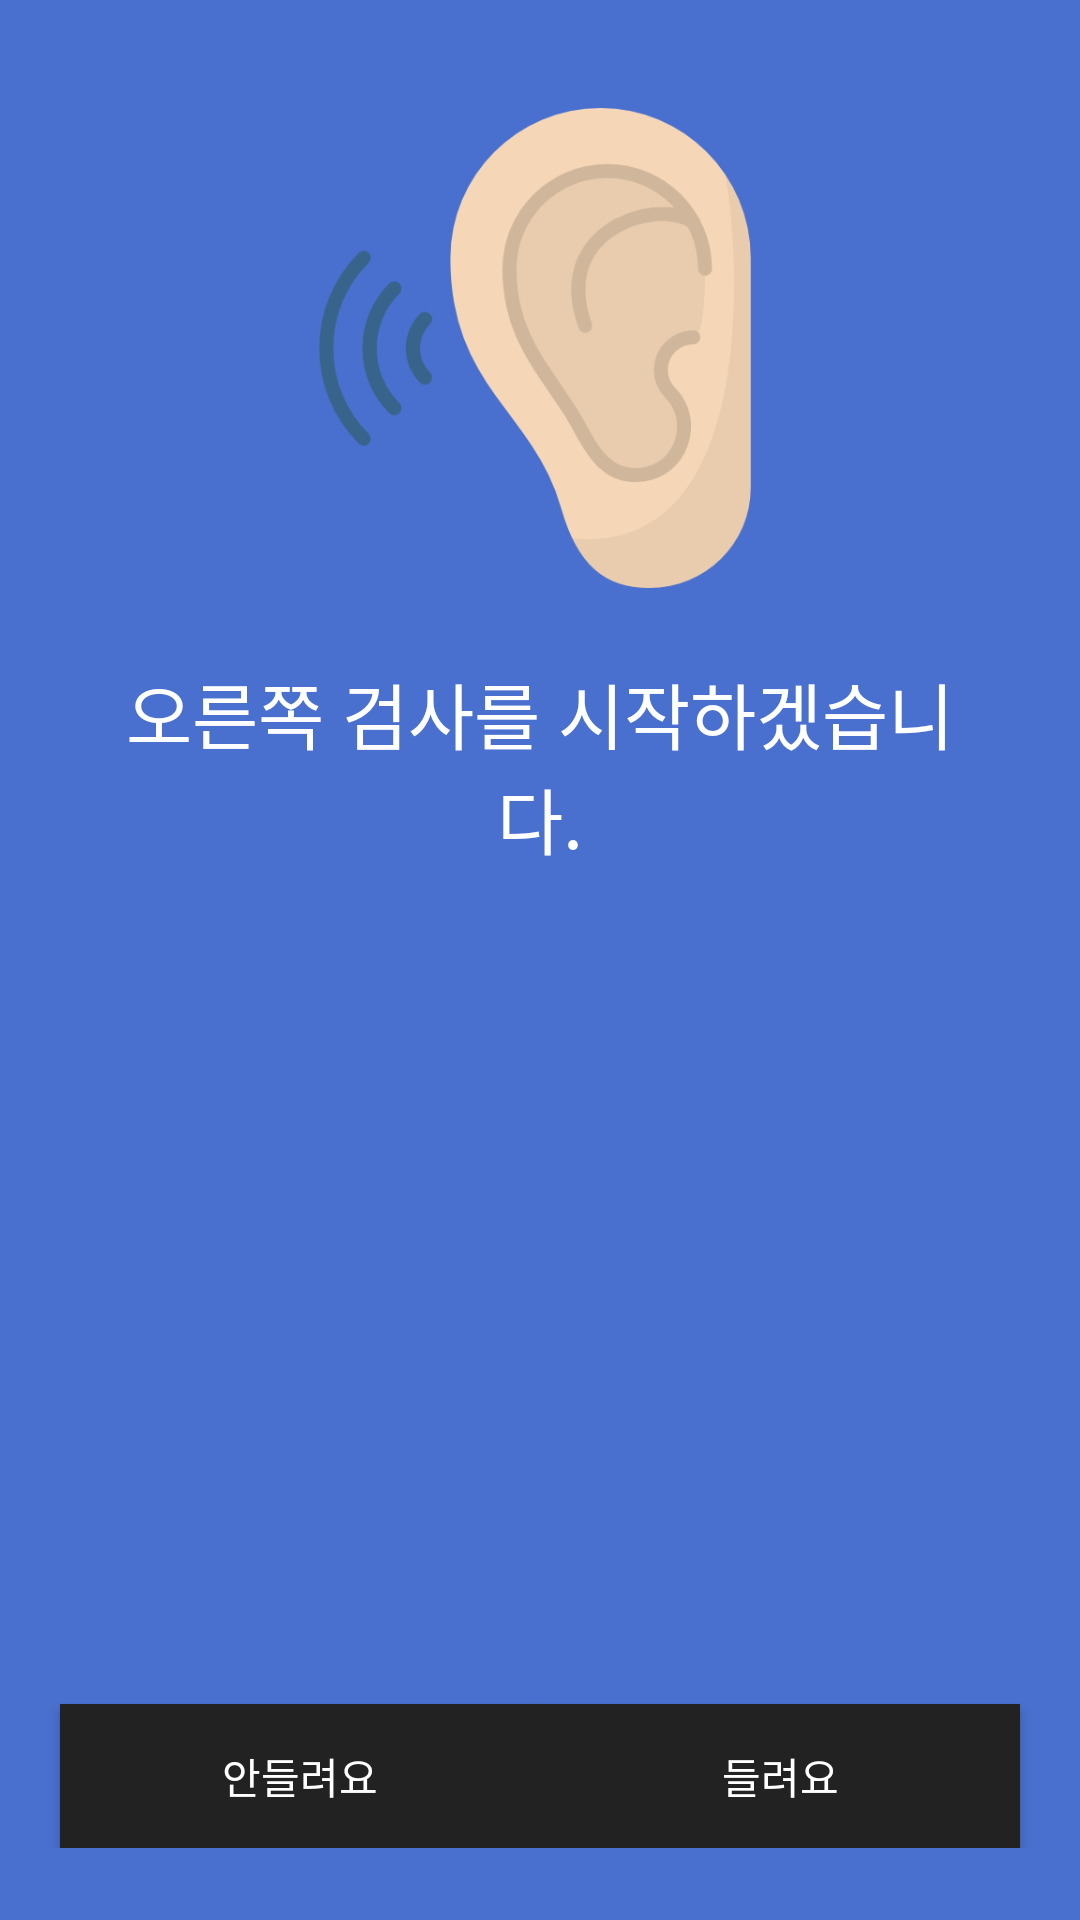

Write the Android layout XML for this screen, with the resource values it uses.
<!-- AndroidManifest.xml: application theme AppTheme -->
<!-- res/layout/activity_testing_r.xml -->
<?xml version="1.0" encoding="utf-8"?>
<LinearLayout xmlns:android="http://schemas.android.com/apk/res/android"
    xmlns:app="http://schemas.android.com/apk/res-auto"
    xmlns:tools="http://schemas.android.com/tools"
    android:layout_width="match_parent"
    android:layout_height="match_parent"
    android:orientation="vertical"
    android:background="#4970ce"
    tools:context=".TestingActivity_R">

    <LinearLayout
        android:layout_margin="36dp"
        android:gravity="center_horizontal"
        android:orientation="vertical"
        android:layout_width="match_parent"
        android:layout_height="wrap_content">


        <ImageView
            android:src="@drawable/ear_r"
            android:layout_width="160dp"
            android:layout_height="160dp" />


        <TextView
            android:layout_marginTop="24dp"
            android:textSize="24dp"
            android:gravity="center_horizontal"
            android:textColor="#ffffff"
            android:text="오른쪽 검사를 시작하겠습니다."
            android:layout_width="match_parent"
            android:layout_height="wrap_content" />
    </LinearLayout>

    <LinearLayout
        android:layout_marginBottom="24dp"
        android:gravity="bottom|center_horizontal"
        android:layout_width="match_parent"
        android:layout_height="match_parent">

        <Button
            android:id="@+id/beforeBtn"
            android:background="#222222"
            android:textColor="#ffffff"
            android:text="안들려요"
            android:layout_width="160dp"
            android:layout_height="wrap_content" />

        <Button
            android:id="@+id/nextBtn"
            android:background="#222222"
            android:textColor="#ffffff"
            android:text="들려요"
            android:layout_width="160dp"
            android:layout_height="wrap_content" />

    </LinearLayout>

</LinearLayout>
<!-- resources referenced by this layout -->
<resources>
  <!-- drawable ear_r: png bitmap (drawable, 27593 bytes) -->
  <style name="AppTheme" parent="Theme.AppCompat.Light.DarkActionBar">
          
          <item name="colorPrimary">@color/colorPrimary</item>
          <item name="colorPrimaryDark">@color/colorPrimaryDark</item>
          <item name="colorAccent">@color/colorAccent</item>
  
          <item name="windowNoTitle">true</item> 
  
  
      </style>
  <!-- not gathered from this repository: default colours our renderer supplied (Android Studio template values) -->
  <color name="colorPrimary">#FF6200EE</color>
  <color name="colorPrimaryDark">#FF3700B3</color>
  <color name="colorAccent">#FF03DAC5</color>
</resources>
